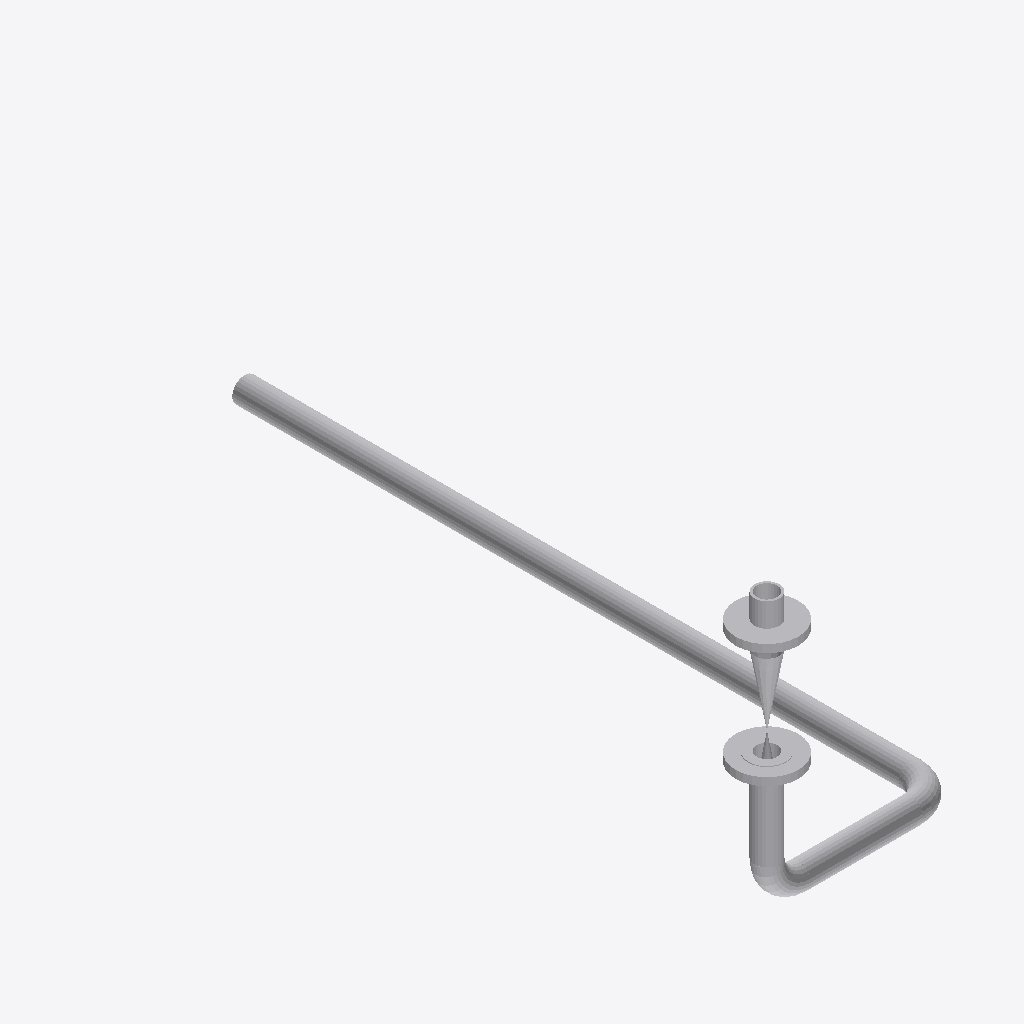
Isometric view of an IFC building model (IFC-SPF (STEP), schema IFC2X3, length unit millimetre), seen from the south-west, elements coloured by IFC class: 9 other elements (light grey).
Extent 0.5 m × 1.8 m × 0.7 m (x, y, z). Elements (9): 4 IfcFlowSegment, 3 IfcFlowController, 2 IfcFlowFitting.

HEADER;
FILE_DESCRIPTION(('ViewDefinition [CoordinationView]'),'2;1');
FILE_NAME('/home/giovanni/IdeaProjects/ifc/ifc-out/sk/05IA46000082A08G.ifc','2020-10-06T17:07:54',(''),('Antea'),'IFC.JAVA 0.0.1-SNAPSHOT','Antea IFC Export 0.0.1-SNAPSHOT','');
FILE_SCHEMA(('IFC2X3'));
ENDSEC;
DATA;
#15=IFCPROJECT('3hgl3cBwD8$eDjabQjt64$',#6,'05-IA-460-0-008-2"-A08-G',$,$,$,$,(#9),#14);
#16=IFCSITE('0MFedwB9fEOw6qsnvNJJ_E',#6,$,$,$,$,$,$,.COMPLEX.,$,$,$,$,$);
#47=IFCFLOWSEGMENT('1q6FobQMPEkBVYHIygzlgh',#6,'Shell','{?  "CATEGORY" : "TUBTUBI",?  "ADESCR" : "Derivazione",?  "NDIAMETRO" : 60.33,?  "ASCHEDULE" : "80",?  "ITIPO_STD" : "0-ANSI",?  "ITIPO_FAMSPEC" : "",?  "AGRUPPO_SCH" : "A08",?  "NSPESS" : 5.54,?  "NL',$,#39,#46,$);
#92=IFCFLOWSEGMENT('2FTWQJJ4v6ZuCw9KSkOAdT',#6,'Shell','{?  "CATEGORY" : "TUBTUBI",?  "ADESCR" : "TB5292690",?  "NDIAMETRO" : 60.33,?  "ASCHEDULE" : "80",?  "ITIPO_STD" : "0-ANSI",?  "ITIPO_FAMSPEC" : "",?  "AGRUPPO_SCH" : "A08",?  "NSPESS" : 5.54,?  "NLUN',$,#84,#91,$);
#62=IFCFLOWCONTROLLER('3jZHZMTn1CKgrGYA9EnViH',#6,'Nozzle','{?  "CATEGORY" : "TUBFLANGE",?  "ADESCR" : "FL5292693",?  "NDIAMETRO" : 60.33,?  "ITIPO_TENUTA" : "0-TFG_NONE",?  "ASCHEDULE" : "80",?  "ACLASS" : "150",?  "ITIPO_STD" : "0-ANSI",?  "ITIPO_FAMSPEC" : ',$,#51,#61,$);
#66=IFCFLOWCONTROLLER('1BLZ$lSdD0pR$2abOAx_ub',#6,'Nozzle','{?  "CATEGORY" : "TUBFLANGE",?  "ADESCR" : "FL5292695",?  "NDIAMETRO" : 60.33,?  "ITIPO_TENUTA" : "0-TFG_NONE",?  "ASCHEDULE" : "80",?  "ACLASS" : "150",?  "ITIPO_STD" : "0-ANSI",?  "ITIPO_FAMSPEC" : ',$,#65,#61,$);
#36=IFCFLOWSEGMENT('2H9esJw4T65fIFpvhmA6sV',#6,'Shell','{?  "CATEGORY" : "TUBTUBI",?  "ADESCR" : "TB5292692",?  "NDIAMETRO" : 60.33,?  "ASCHEDULE" : "80",?  "ITIPO_STD" : "0-ANSI",?  "ITIPO_FAMSPEC" : "",?  "AGRUPPO_SCH" : "A08",?  "NSPESS" : 5.54,?  "NLUN',$,#22,#35,$);
#77=IFCFLOWFITTING('3M33Krtcn56PNlsXpe$9Y$',#6,'Curve','{?  "CATEGORY" : "TUBCURVE",?  "ADESCR" : "CU5292687",?  "NANGOLO" : 90,?  "NDIAMETRO" : 60.33,?  "ASCHEDULE" : "80",?  "ITIPO_STD" : "0-ANSI",?  "ITIPO_FAMSPEC" : "",?  "AGRUPPO_SCH" : "A08",?  "NRAG',$,#69,#76,$);
#81=IFCFLOWFITTING('0y9VGszyv239ncjSqcHd0v',#6,'Curve','{?  "CATEGORY" : "TUBCURVE",?  "ADESCR" : "CU5292691",?  "NANGOLO" : 90,?  "NDIAMETRO" : 60.33,?  "ASCHEDULE" : "80",?  "ITIPO_STD" : "0-ANSI",?  "ITIPO_FAMSPEC" : "",?  "AGRUPPO_SCH" : "A08",?  "NRAG',$,#80,#76,$);
#103=IFCFLOWSEGMENT('1_PP0anLTEfBl1Wz18_DYk',#6,'Shell','{?  "CATEGORY" : "TUBTUBI",?  "ADESCR" : "TB5292696",?  "NDIAMETRO" : 60.33,?  "ASCHEDULE" : "80",?  "ITIPO_STD" : "0-ANSI",?  "ITIPO_FAMSPEC" : "",?  "AGRUPPO_SCH" : "A08",?  "NSPESS" : 5.54,?  "NLUN',$,#95,#102,$);
#129=IFCFLOWCONTROLLER('2lJ3N$Lt9818XE_0_u2pnk',#6,'Valve','{?  "CATEGORY" : "TUBVALVOLE",?  "ADESCR" : "VL5292694",?  "IACCESSO" : "0-Sconoscuito",?  "NDIAMETRO" : 60.33,?  "ITIPO_VALVOLA" : "1-VALVE_STD",?  "ITIPO_COLL" : "0-COLL_FLANGIATO",?  "IOVOLANTINO" ',$,#106,#128,$);
ENDSEC;
